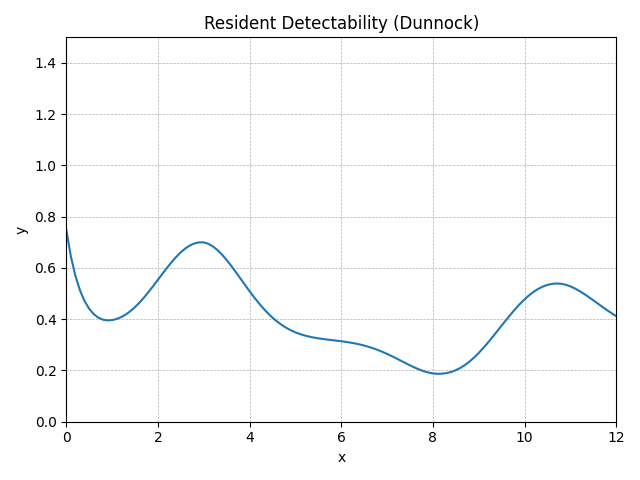

Data behind this chart, as committed beside it:
method, step, t, y, step_size, difference, tolerance
RungeKutta4, 0, 0.0, 0.749, 0.1, 0, 0.01
RungeKutta4, 1, 0.1, 0.6453, 0.1, 0, 0.01
RungeKutta4, 2, 0.2, 0.5686, 0.1, 0, 0.01
RungeKutta4, 3, 0.3, 0.5121, 0.1, 0, 0.01
RungeKutta4, 4, 0.4, 0.4706, 0.1, 0, 0.01
RungeKutta4, 5, 0.5, 0.4407, 0.1, 0, 0.01
RungeKutta4, 6, 0.6, 0.4198, 0.1, 0, 0.01
RungeKutta4, 7, 0.7, 0.406, 0.1, 0, 0.01
RungeKutta4, 8, 0.8, 0.3982, 0.1, 0, 0.01
RungeKutta4, 9, 0.9, 0.3955, 0.1, 0, 0.01
RungeKutta4, 10, 1.0, 0.3967, 0.1, 0, 0.01
RungeKutta4, 11, 1.1, 0.401, 0.1, 0, 0.01
RungeKutta4, 12, 1.2, 0.4083, 0.1, 0, 0.01
RungeKutta4, 13, 1.3, 0.4186, 0.1, 0, 0.01
RungeKutta4, 14, 1.4, 0.4316, 0.1, 0, 0.01
RungeKutta4, 15, 1.5, 0.4473, 0.1, 0, 0.01
RungeKutta4, 16, 1.6, 0.4653, 0.1, 0, 0.01
RungeKutta4, 17, 1.7, 0.4854, 0.1, 0, 0.01
RungeKutta4, 18, 1.8, 0.5072, 0.1, 0, 0.01
RungeKutta4, 19, 1.9, 0.5302, 0.1, 0, 0.01
RungeKutta4, 20, 2.0, 0.5539, 0.1, 0, 0.01
RungeKutta4, 21, 2.1, 0.5777, 0.1, 0, 0.01
RungeKutta4, 22, 2.2, 0.6009, 0.1, 0, 0.01
RungeKutta4, 23, 2.3, 0.6231, 0.1, 0, 0.01
RungeKutta4, 24, 2.4, 0.6434, 0.1, 0, 0.01
RungeKutta4, 25, 2.5, 0.6614, 0.1, 0, 0.01
RungeKutta4, 26, 2.6, 0.6764, 0.1, 0, 0.01
RungeKutta4, 27, 2.7, 0.6881, 0.1, 0, 0.01
RungeKutta4, 28, 2.8, 0.6961, 0.1, 0, 0.01
RungeKutta4, 29, 2.9, 0.7001, 0.1, 0, 0.01
RungeKutta4, 30, 3.0, 0.6998, 0.1, 0, 0.01
RungeKutta4, 31, 3.1, 0.6944, 0.1, 0, 0.01
RungeKutta4, 32, 3.2, 0.6841, 0.1, 0, 0.01
RungeKutta4, 33, 3.3, 0.6697, 0.1, 0, 0.01
RungeKutta4, 34, 3.4, 0.6518, 0.1, 0, 0.01
RungeKutta4, 35, 3.5, 0.631, 0.1, 0, 0.01
RungeKutta4, 36, 3.6, 0.6082, 0.1, 0, 0.01
RungeKutta4, 37, 3.7, 0.5839, 0.1, 0, 0.01
RungeKutta4, 38, 3.8, 0.5589, 0.1, 0, 0.01
RungeKutta4, 39, 3.9, 0.5338, 0.1, 0, 0.01
RungeKutta4, 40, 4.0, 0.5091, 0.1, 0, 0.01
RungeKutta4, 41, 4.1, 0.4854, 0.1, 0, 0.01
RungeKutta4, 42, 4.2, 0.463, 0.1, 0, 0.01
RungeKutta4, 43, 4.3, 0.4422, 0.1, 0, 0.01
RungeKutta4, 44, 4.4, 0.4232, 0.1, 0, 0.01
RungeKutta4, 45, 4.5, 0.4061, 0.1, 0, 0.01
RungeKutta4, 46, 4.6, 0.391, 0.1, 0, 0.01
RungeKutta4, 47, 4.7, 0.3778, 0.1, 0, 0.01
RungeKutta4, 48, 4.8, 0.3665, 0.1, 0, 0.01
RungeKutta4, 49, 4.9, 0.3569, 0.1, 0, 0.01
RungeKutta4, 50, 5.0, 0.3488, 0.1, 0, 0.01
RungeKutta4, 51, 5.1, 0.3422, 0.1, 0, 0.01
RungeKutta4, 52, 5.2, 0.3367, 0.1, 0, 0.01
RungeKutta4, 53, 5.3, 0.3322, 0.1, 0, 0.01
RungeKutta4, 54, 5.4, 0.3285, 0.1, 0, 0.01
RungeKutta4, 55, 5.5, 0.3254, 0.1, 0, 0.01
RungeKutta4, 56, 5.6, 0.3228, 0.1, 0, 0.01
RungeKutta4, 57, 5.7, 0.3205, 0.1, 0, 0.01
RungeKutta4, 58, 5.8, 0.3184, 0.1, 0, 0.01
RungeKutta4, 59, 5.9, 0.3162, 0.1, 0, 0.01
... 62 more rows
